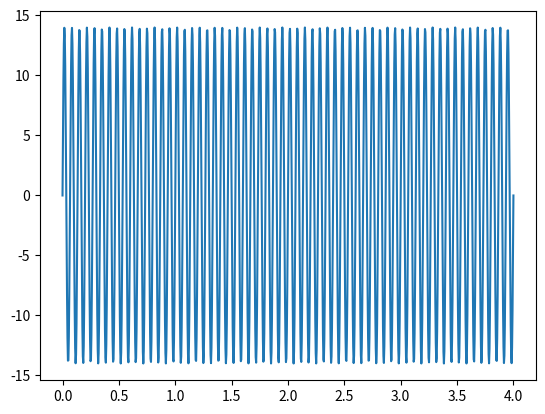
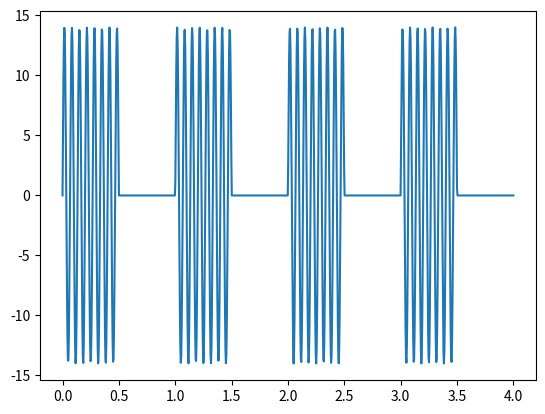
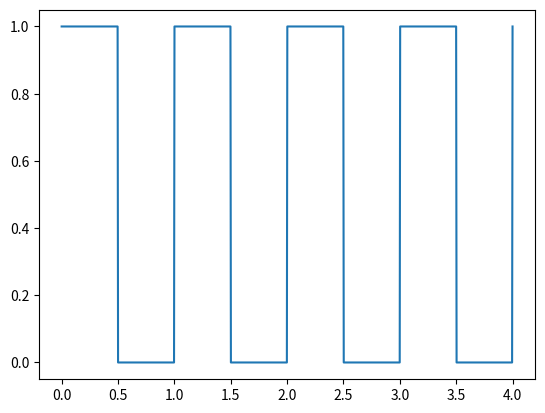

Recreate these plots in Python, in order.
import matplotlib.pyplot as plt
import numpy as np
from random import randint as rd
from scipy import signal

t = np.linspace(0, 4, 1000, endpoint=True)

son = 14*np.sin(2*np.pi*15*t)
square = 0.5*(signal.square(2*np.pi*t)+1)

plt.figure(1)
plt.plot(t,son)
plt.figure(3)
plt.plot(t,square)
plt.figure(2)

plt.plot(t, son*square)
plt.show()
